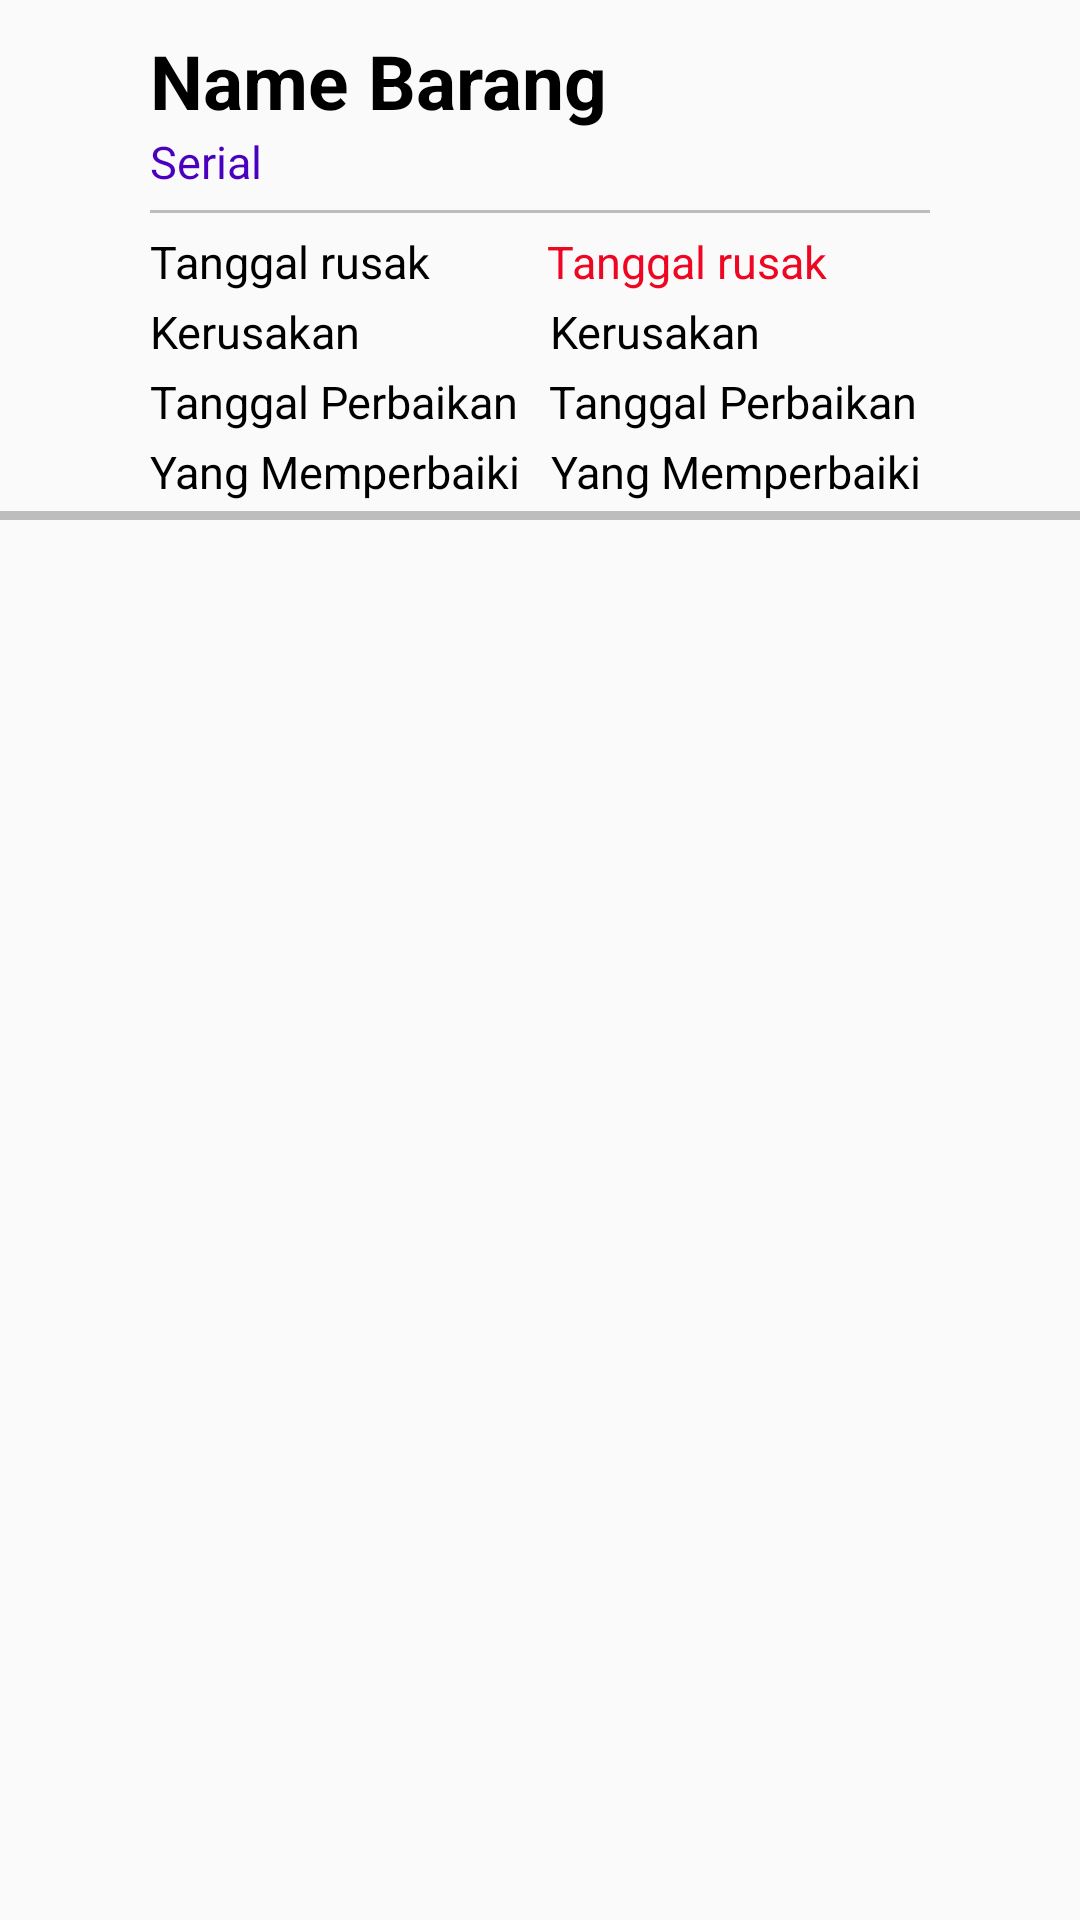

This screen was rendered from an Android layout file. Write that file and the resources it references.
<!-- AndroidManifest.xml: application theme AppTheme -->
<!-- res/layout/rusak_riwayat_list_row.xml -->
<?xml version="1.0" encoding="utf-8"?>
<LinearLayout xmlns:android="http://schemas.android.com/apk/res/android"
    android:orientation="vertical"
    android:layout_width="match_parent"
    android:layout_height="match_parent">

    <RelativeLayout
        android:layout_width="match_parent"
        android:layout_height="match_parent">

        <TextView
            android:id="@+id/rusak_riwayat_id"
            android:visibility="gone"
            android:layout_width="wrap_content"
            android:layout_height="wrap_content" />

        <TextView
            android:id="@+id/rusak_riwayat_broken_id"
            android:layout_width="wrap_content"
            android:layout_height="wrap_content"
            android:visibility="gone"/>

        <TextView
            android:id="@+id/rusak_riwayat_name"
            android:layout_width="wrap_content"
            android:layout_height="wrap_content"
            android:layout_marginLeft="50dp"
            android:layout_marginTop="10dp"
            android:textAppearance="?attr/textAppearanceListItem"
            android:text="Name Barang"
            android:textColor="#000000"
            android:textSize="25sp"
            android:textStyle="bold"/>

        <TextView
            android:id="@+id/rusak_riwayat_serial"
            android:layout_width="wrap_content"
            android:layout_height="wrap_content"
            android:layout_marginBottom="3dp"
            android:layout_marginLeft="50dp"
            android:textAppearance="?attr/textAppearanceListItem"
            android:layout_below="@+id/rusak_riwayat_name"
            android:textColor="#4900BF"
            android:text="Serial "
            android:textSize="15sp" />


        <View
            android:id="@+id/garis"
            android:layout_width="wrap_content"
            android:layout_height="1dp"
            android:layout_marginLeft="50dp"
            android:layout_marginRight="50dp"
            android:layout_marginBottom="3dp"
            android:layout_marginTop="3dp"
            android:background="#BDBDBD"
            android:layout_below="@+id/rusak_riwayat_serial"/>

        <LinearLayout
            android:id="@+id/p_t_rus"
            android:orientation="horizontal"
            android:layout_width="wrap_content"
            android:layout_height="wrap_content"
            android:layout_below="@+id/garis">

            <TextView
                android:layout_width="wrap_content"
                android:layout_height="wrap_content"
                android:layout_marginTop="3dp"
                android:layout_marginLeft="50dp"
                android:textColor="#000000"
                android:text="Tanggal rusak"
                android:textAppearance="?attr/textAppearanceListItem"
                android:textSize="15sp" />

            <TextView
                android:id="@+id/rusak_riwayat_tanggal_rusak"
                android:layout_width="wrap_content"
                android:layout_height="wrap_content"
                android:layout_marginTop="3dp"
                android:layout_marginLeft="39dp"
                android:textColor="#ED0722"
                android:text="Tanggal rusak"
                android:textAppearance="?attr/textAppearanceListItem"
                android:textSize="15sp" />
        </LinearLayout>

        <LinearLayout
            android:id="@+id/p_ker"
            android:orientation="horizontal"
            android:layout_width="wrap_content"
            android:layout_height="wrap_content"
            android:layout_below="@+id/p_t_rus">

            <TextView
                android:layout_width="wrap_content"
                android:layout_height="wrap_content"
                android:layout_marginTop="3dp"
                android:layout_marginLeft="50dp"
                android:textColor="#000000"
                android:text="Kerusakan"
                android:textAppearance="?attr/textAppearanceListItem"
                android:textSize="15sp" />

            <TextView
                android:id="@+id/rusak_riwayat_kerusakan"
                android:layout_width="wrap_content"
                android:layout_height="wrap_content"
                android:layout_marginTop="3dp"
                android:layout_marginLeft="63dp"
                android:textColor="#000000"
                android:text="Kerusakan"
                android:textAppearance="?attr/textAppearanceListItem"
                android:textSize="15sp" />
        </LinearLayout>

        <LinearLayout
            android:id="@+id/p_t_per"
            android:orientation="horizontal"
            android:layout_width="wrap_content"
            android:layout_height="wrap_content"
            android:layout_below="@+id/p_ker">

            <TextView
                android:layout_width="wrap_content"
                android:layout_height="wrap_content"
                android:layout_marginTop="3dp"
                android:layout_marginLeft="50dp"
                android:textColor="#000000"
                android:text="Tanggal Perbaikan"
                android:textAppearance="?attr/textAppearanceListItem"
                android:textSize="15sp" />

            <TextView
                android:id="@+id/rusak_riwayat_tanggal_perbaikan"
                android:layout_width="wrap_content"
                android:layout_height="wrap_content"
                android:layout_marginTop="3dp"
                android:layout_marginLeft="10dp"
                android:textColor="#000000"
                android:text="Tanggal Perbaikan"
                android:textAppearance="?attr/textAppearanceListItem"
                android:textSize="15sp" />
        </LinearLayout>

        <LinearLayout
            android:id="@+id/p_yg"
            android:orientation="horizontal"
            android:layout_width="wrap_content"
            android:layout_height="wrap_content"
            android:layout_below="@+id/p_t_per">

            <TextView
                android:layout_width="wrap_content"
                android:layout_height="wrap_content"
                android:layout_marginTop="3dp"
                android:layout_marginLeft="50dp"
                android:textColor="#000000"
                android:text="Yang Memperbaiki"
                android:textAppearance="?attr/textAppearanceListItem"
                android:textSize="15sp" />

            <TextView
                android:id="@+id/rusak_riwayat_yg_perbaiki"
                android:layout_width="wrap_content"
                android:layout_height="wrap_content"
                android:layout_marginTop="3dp"
                android:layout_marginLeft="10dp"
                android:textColor="#000000"
                android:text="Yang Memperbaiki"
                android:textAppearance="?attr/textAppearanceListItem"
                android:textSize="15sp" />
        </LinearLayout>

        <View
            android:id="@+id/garisbawah"
            android:layout_width="match_parent"
            android:layout_height="3dp"
            android:layout_marginTop="3dp"
            android:background="#BDBDBD"
            android:layout_below="@+id/p_yg"/>
    </RelativeLayout>
</LinearLayout>
<!-- resources referenced by this layout -->
<resources>
  <style name="AppTheme" parent="Theme.AppCompat.Light.DarkActionBar">
          
          <item name="colorPrimary">@color/colorPrimary</item>
          <item name="colorPrimaryDark">@color/colorPrimaryDark</item>
          <item name="colorAccent">@color/colorAccent</item>
      </style>
  <color name="colorPrimary">#E35F00</color>
  <color name="colorPrimaryDark">#303F9F</color>
  <color name="colorAccent">#E35F00</color>
</resources>
